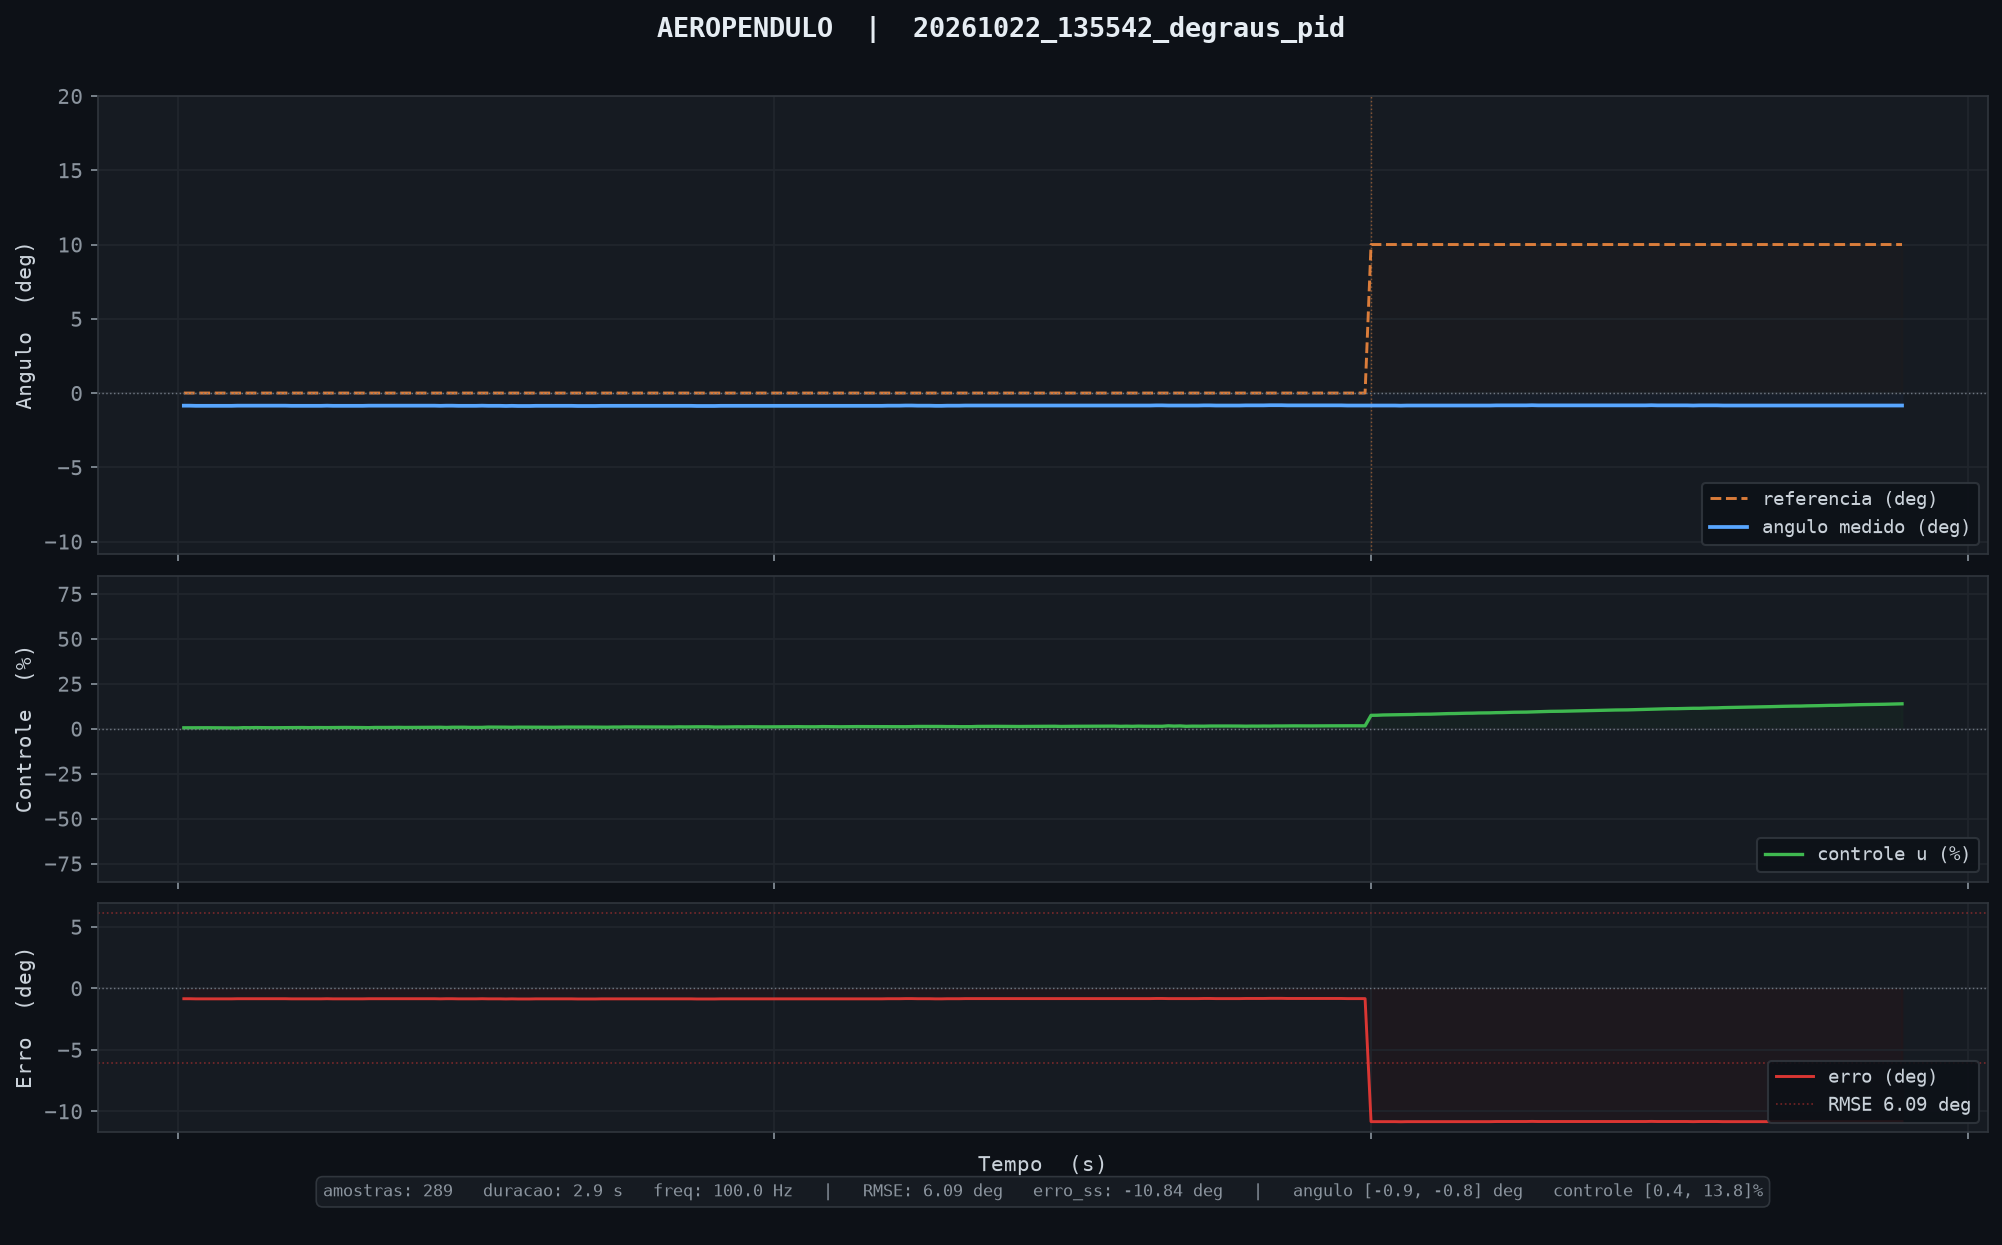

Data behind this chart, as committed beside it:
tempo_ms, angulo_deg, u_pct, referencia, tempo_inf_ms
10, -0.85, 0.50, 0.00, 0.000
20, -0.85, 0.52, 0.00, 0.000
30, -0.86, 0.54, 0.00, 0.000
40, -0.86, 0.56, 0.00, 0.000
50, -0.86, 0.54, 0.00, 0.000
60, -0.86, 0.52, 0.00, 0.000
70, -0.86, 0.56, 0.00, 0.000
80, -0.86, 0.52, 0.00, 0.000
90, -0.86, 0.49, 0.00, 0.000
100, -0.85, 0.43, 0.00, 0.000
110, -0.85, 0.59, 0.00, 0.000
120, -0.85, 0.55, 0.00, 0.000
130, -0.85, 0.62, 0.00, 0.000
140, -0.85, 0.58, 0.00, 0.000
150, -0.85, 0.60, 0.00, 0.000
160, -0.85, 0.54, 0.00, 0.000
170, -0.85, 0.57, 0.00, 0.000
180, -0.85, 0.65, 0.00, 0.000
190, -0.86, 0.63, 0.00, 0.000
200, -0.86, 0.63, 0.00, 0.000
210, -0.86, 0.65, 0.00, 0.000
220, -0.86, 0.59, 0.00, 0.000
230, -0.86, 0.64, 0.00, 0.000
240, -0.86, 0.61, 0.00, 0.000
250, -0.85, 0.61, 0.00, 0.000
260, -0.86, 0.66, 0.00, 0.000
270, -0.86, 0.70, 0.00, 0.000
280, -0.86, 0.70, 0.00, 0.000
290, -0.86, 0.69, 0.00, 0.000
300, -0.86, 0.62, 0.00, 0.000
310, -0.86, 0.63, 0.00, 0.000
320, -0.85, 0.58, 0.00, 0.000
330, -0.85, 0.69, 0.00, 0.000
340, -0.85, 0.68, 0.00, 0.000
350, -0.85, 0.68, 0.00, 0.000
360, -0.85, 0.71, 0.00, 0.000
370, -0.85, 0.75, 0.00, 0.000
380, -0.85, 0.69, 0.00, 0.000
390, -0.85, 0.70, 0.00, 0.000
400, -0.85, 0.72, 0.00, 0.000
410, -0.85, 0.71, 0.00, 0.000
420, -0.85, 0.75, 0.00, 0.000
430, -0.85, 0.73, 0.00, 0.000
440, -0.86, 0.80, 0.00, 0.000
450, -0.85, 0.69, 0.00, 0.000
460, -0.85, 0.81, 0.00, 0.000
470, -0.86, 0.81, 0.00, 0.000
480, -0.86, 0.82, 0.00, 0.000
490, -0.86, 0.73, 0.00, 0.000
500, -0.86, 0.74, 0.00, 0.000
510, -0.85, 0.74, 0.00, 0.000
520, -0.86, 0.89, 0.00, 0.000
530, -0.86, 0.89, 0.00, 0.000
540, -0.86, 0.84, 0.00, 0.000
550, -0.87, 0.85, 0.00, 0.000
560, -0.86, 0.78, 0.00, 0.000
570, -0.87, 0.86, 0.00, 0.000
580, -0.87, 0.85, 0.00, 0.000
590, -0.87, 0.81, 0.00, 0.000
600, -0.86, 0.83, 0.00, 0.000
... 229 more rows
